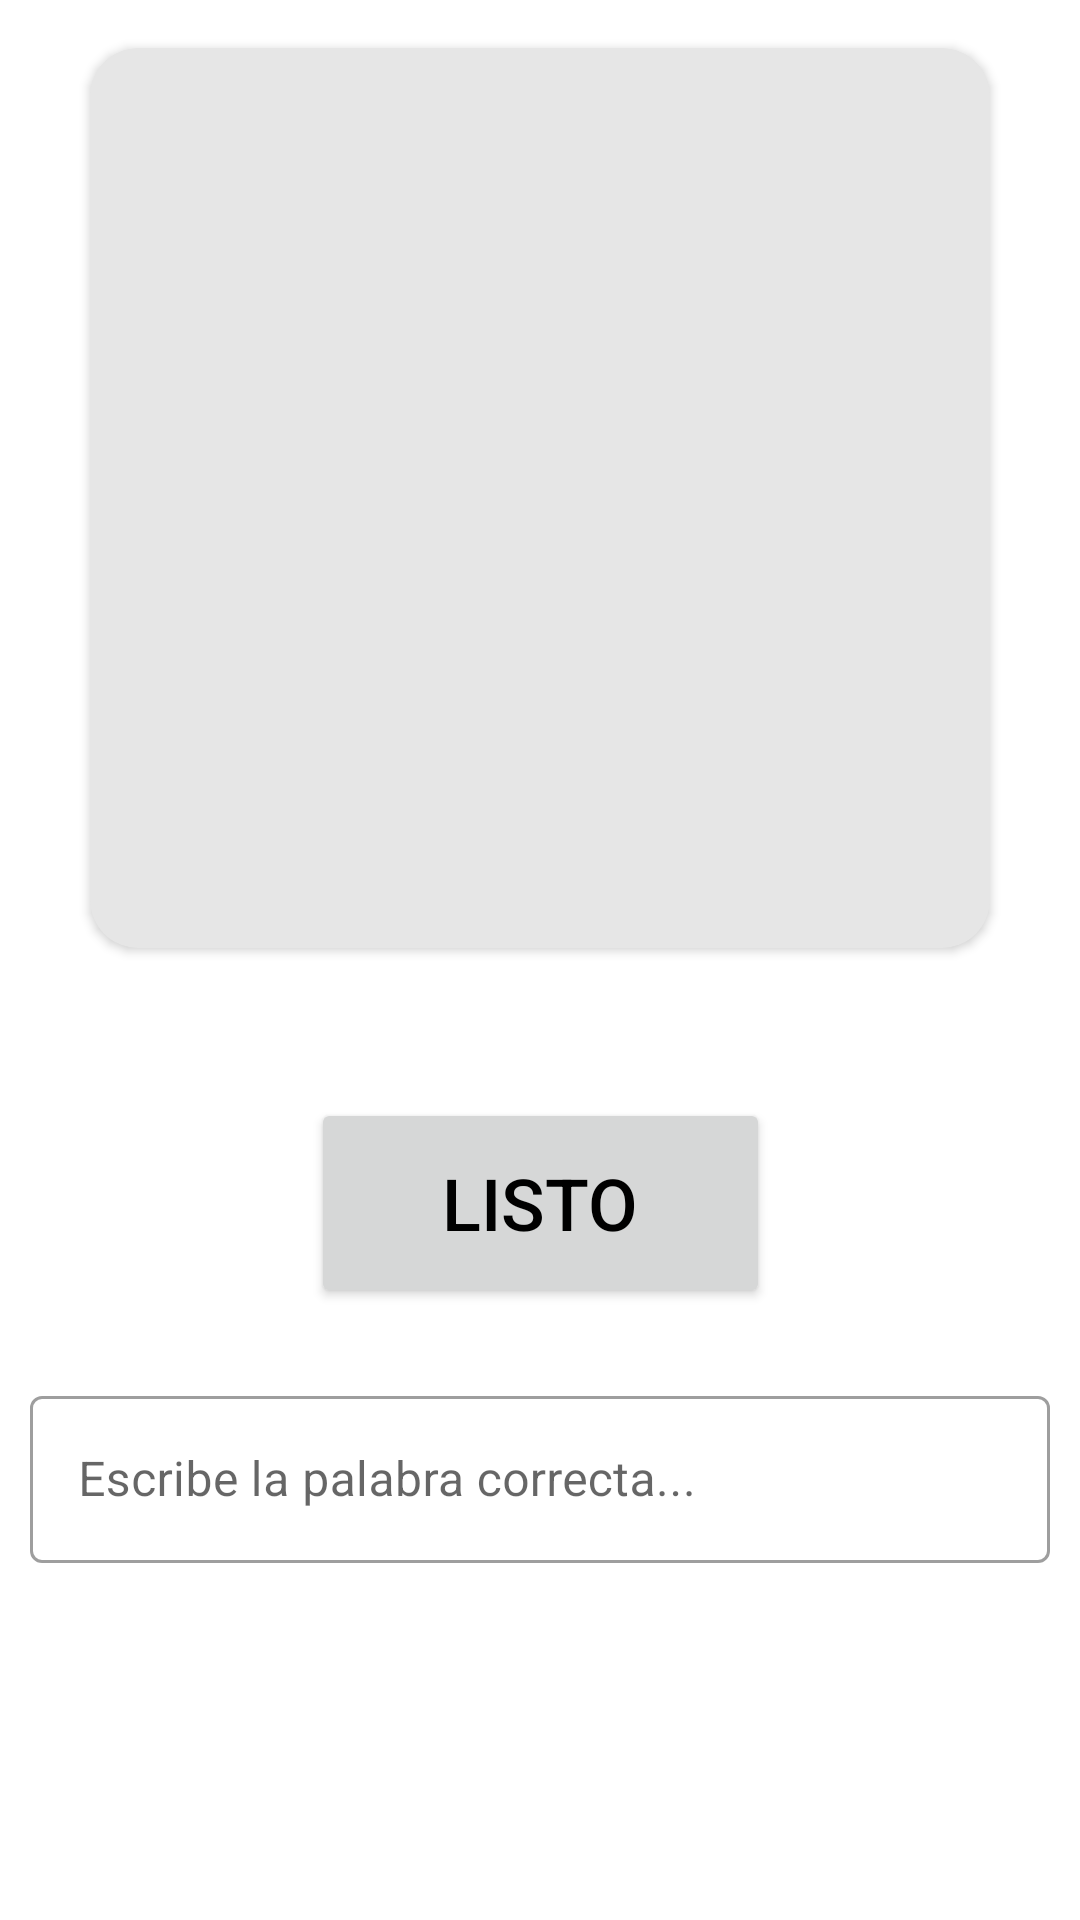

Android layout source for this screen:
<!-- AndroidManifest.xml: application theme Theme.Salami -->
<!-- res/layout/fragment_sentence.xml -->
<?xml version="1.0" encoding="utf-8"?>
<androidx.constraintlayout.widget.ConstraintLayout
    android:id="@+id/layout"
    xmlns:android="http://schemas.android.com/apk/res/android"
    xmlns:tools="http://schemas.android.com/tools"
    xmlns:app="http://schemas.android.com/apk/res-auto"
    android:layout_width="match_parent"
    android:layout_height="match_parent"
    tools:context=".view.SentenceFragment">

    <androidx.cardview.widget.CardView
        android:id="@+id/image_card"
        android:layout_margin="16dp"
        android:layout_width="300dp"
        android:layout_height="300dp"
        app:cardCornerRadius="16dp"
        app:layout_constraintTop_toTopOf="parent"
        app:layout_constraintRight_toRightOf="parent"
        app:layout_constraintLeft_toLeftOf="parent"
        style="@style/CustomCardview">

        <androidx.constraintlayout.widget.ConstraintLayout
            android:layout_margin="0dp"
            android:layout_width="match_parent"
            android:layout_height="match_parent">

            <ImageView
                android:id="@+id/image"
                android:layout_width="295dp"
                android:layout_height="295dp"
                android:scaleType="fitCenter"
                app:layout_constraintTop_toTopOf="parent"
                app:layout_constraintBottom_toBottomOf="parent"
                app:layout_constraintLeft_toLeftOf="parent"
                app:layout_constraintRight_toRightOf="parent"
                tools:src="@drawable/cow"/>

        </androidx.constraintlayout.widget.ConstraintLayout>
    </androidx.cardview.widget.CardView>

    <com.google.android.material.textfield.TextInputLayout
        android:id="@+id/textField"
        android:layout_width="0dp"
        android:layout_height="wrap_content"
        android:hint="Escribe la palabra correcta..."
        android:layout_marginTop="24dp"
        android:layout_marginStart="10dp"
        android:layout_marginEnd="10dp"
        app:helperTextTextAppearance="@style/TextAppearance.MaterialComponents.Subtitle1"
        style="@style/Widget.MaterialComponents.TextInputLayout.OutlinedBox"
        app:layout_constraintTop_toBottomOf="@id/button"
        app:layout_constraintLeft_toLeftOf="parent"
        app:layout_constraintRight_toRightOf="parent">

        <com.google.android.material.textfield.TextInputEditText
            android:id="@+id/text_input_edit_text"
            android:layout_width="match_parent"
            android:layout_height="match_parent"
            android:inputType="textPersonName|textNoSuggestions"
            android:maxLines="1" />
    </com.google.android.material.textfield.TextInputLayout>

    <Button
        android:id="@+id/button"
        android:layout_width="153dp"
        android:layout_height="70dp"
        android:text="LISTO"
        android:textSize="24sp"
        android:layout_marginTop="50dp"
        app:layout_constraintTop_toBottomOf="@id/image_card"
        app:layout_constraintBottom_toTopOf="@id/textField"
        app:layout_constraintLeft_toLeftOf="parent"
        app:layout_constraintRight_toRightOf="parent" />

</androidx.constraintlayout.widget.ConstraintLayout>
<!-- resources referenced by this layout -->
<resources>
  <!-- drawable cow: png bitmap (drawable, 847608 bytes) -->
  <style name="CustomCardview" parent="CardView">
          <item name="cardBackgroundColor">#E6E6E6</item>
      </style>
  <style name="Theme.Salami" parent="Theme.MaterialComponents.DayNight.DarkActionBar">
          
          <item name="colorPrimary">@color/purple_500</item>
          <item name="colorPrimaryVariant">@color/purple_700</item>
          <item name="colorOnPrimary">@color/white</item>
          
          <item name="colorSecondary">@color/teal_200</item>
          <item name="colorSecondaryVariant">@color/teal_700</item>
          <item name="colorOnSecondary">@color/black</item>
          <item name="android:textColor">@color/black</item>
          
          
          <item name="android:statusBarColor">?attr/colorPrimaryVariant</item>
          
      </style>
  <color name="purple_500">#FF4A248D</color>
  <color name="purple_700">#FF4A248D</color>
  <color name="white">#FFFFFFFF</color>
  <color name="teal_200">#FF03DAC5</color>
  <color name="teal_700">#FF018786</color>
  <color name="black">#FF000000</color>
</resources>
